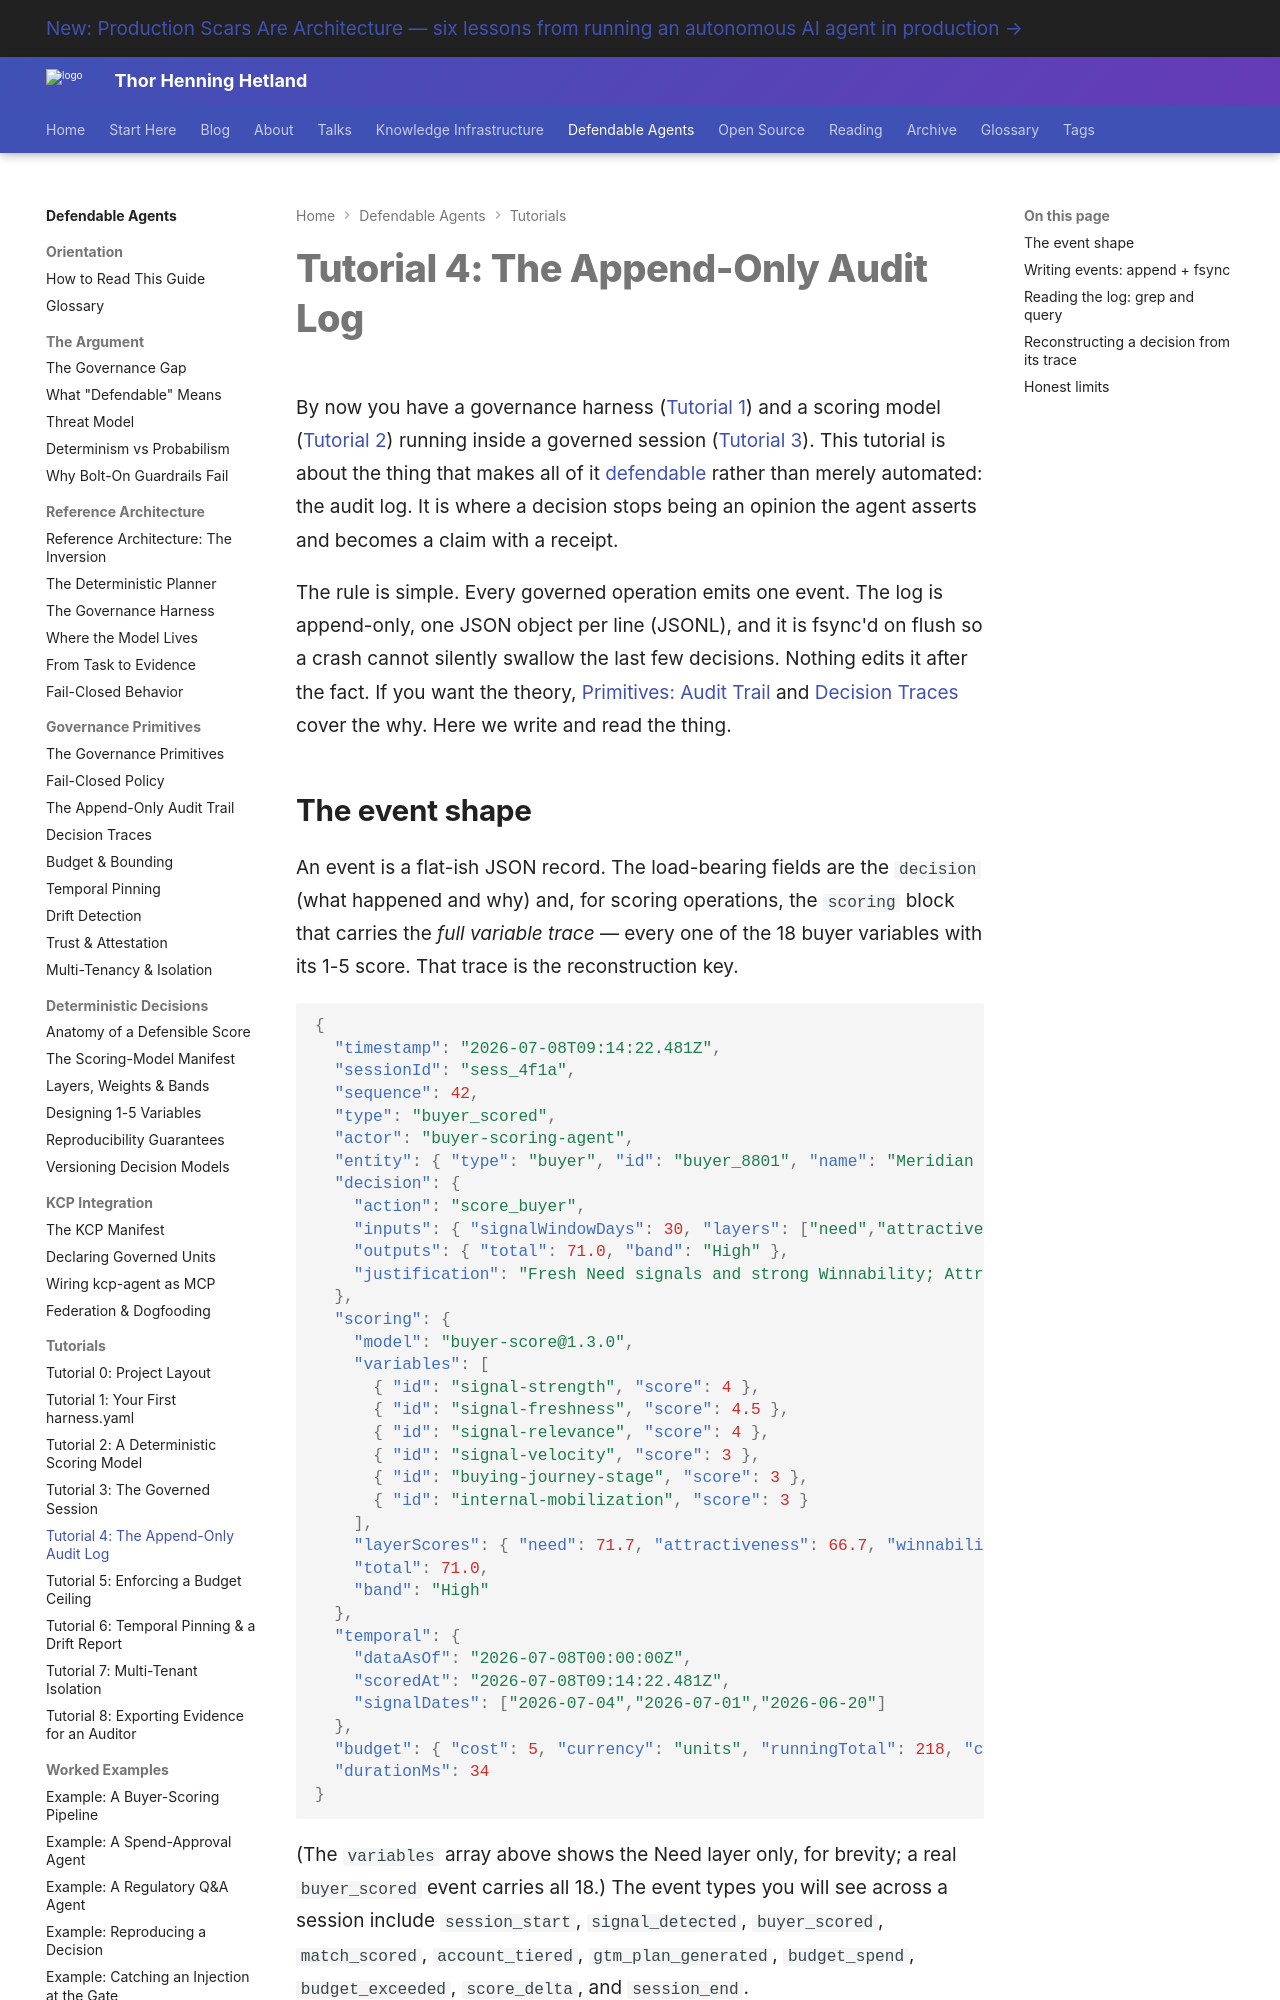

repository: totto/wiki · page: topics/defendable-agents/tutorials/04-audit-log/index.html · generator: mkdocs

---
title: "Tutorial 4: The Append-Only Audit Log"
description: "Emit and read append-only JSONL audit events in a governed session, then reconstruct exactly why a decision came out the way it did from its variable trace."
image: assets/images/kcp-agent-020-05-claims-with-receipts.webp
---

# Tutorial 4: The Append-Only Audit Log

By now you have a governance harness ([Tutorial 1](/topics/defendable-agents/tutorials/01-first-harness/)) and a scoring model ([Tutorial 2](/topics/defendable-agents/tutorials/02-scoring-model/)) running inside a governed session ([Tutorial 3](/topics/defendable-agents/tutorials/03-governed-session/)). This tutorial is about the thing that makes all of it [defendable](/topics/defendable-agents/argument/what-defendable-means/) rather than merely automated: the audit log. It is where a decision stops being an opinion the agent asserts and becomes a claim with a receipt.

The rule is simple. Every governed operation emits one event. The log is append-only, one JSON object per line (JSONL), and it is fsync'd on flush so a crash cannot silently swallow the last few decisions. Nothing edits it after the fact. If you want the theory, [Primitives: Audit Trail](/topics/defendable-agents/primitives/audit-trail/) and [Decision Traces](/topics/defendable-agents/primitives/decision-traces/) cover the why. Here we write and read the thing.
